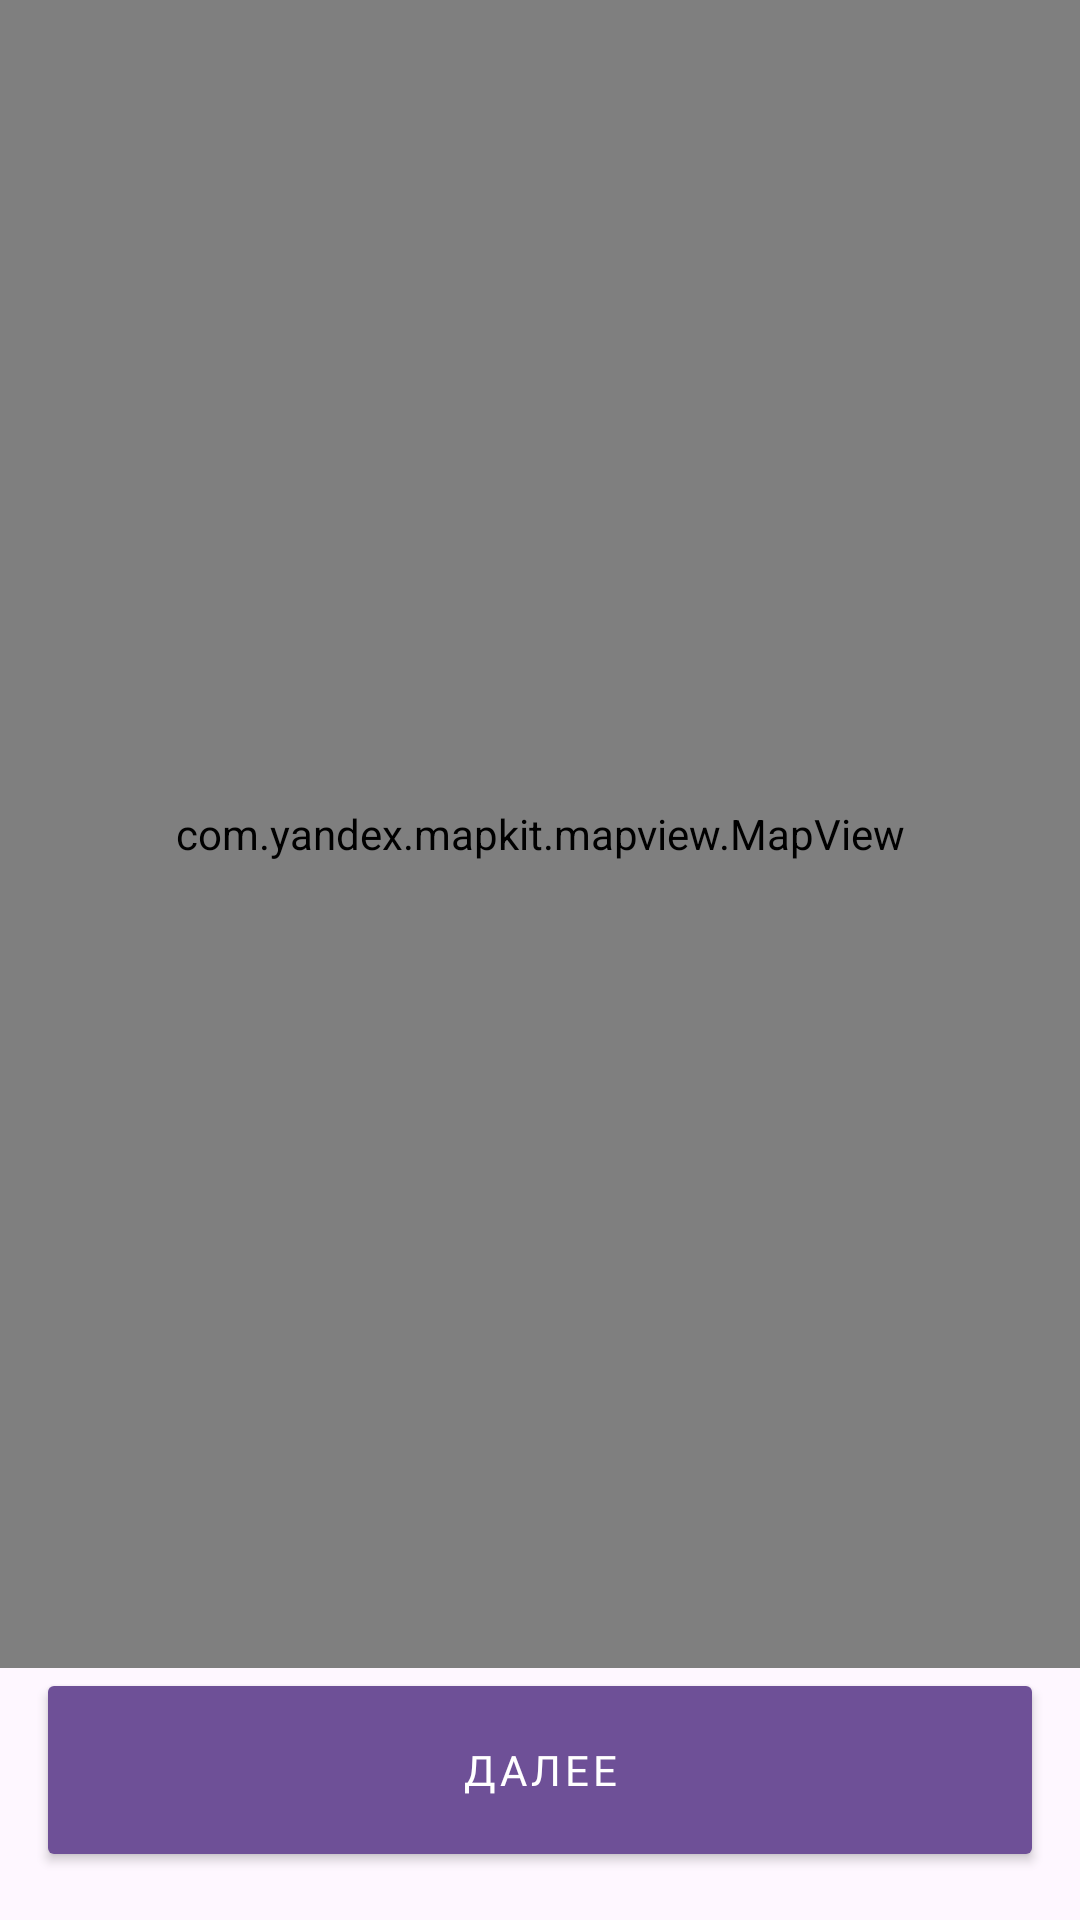

Here is an Android app screen rendered from its layout file. Give the layout XML and the strings, colors and styles it references.
<!-- AndroidManifest.xml: application theme Theme.MyMy -->
<!-- res/layout/fragment_get_location.xml -->
<?xml version="1.0" encoding="utf-8"?>
<layout xmlns:tools="http://schemas.android.com/tools"
    xmlns:android="http://schemas.android.com/apk/res/android"
    xmlns:app="http://schemas.android.com/apk/res-auto">
    <data>
        <variable
            name="viewModel"
            type="com.example.wayhome.ui.camera.getlocation.LocationViewModel" />
    </data>

<androidx.constraintlayout.widget.ConstraintLayout
    android:layout_width="match_parent"
    android:layout_height="match_parent"
    tools:context=".ui.camera.getlocation.GetLocationFragment">

    <com.yandex.mapkit.mapview.MapView
        android:id="@+id/mapview"
        android:layout_width="0dp"
        android:layout_height="0dp"
        app:layout_constraintTop_toTopOf="parent"
        app:layout_constraintBottom_toTopOf="@+id/haveSelectedBtn"
        app:layout_constraintLeft_toLeftOf="parent"
        app:layout_constraintRight_toRightOf="parent"
        />

    <com.google.android.material.button.MaterialButton
        style="@style/Theme.MyMy.RegisterButton"
        android:layout_marginHorizontal="16dp"
        android:layout_marginBottom="16dp"
        android:id="@+id/haveSelectedBtn"
        android:layout_width="match_parent"
        android:layout_height="68dp"
        app:layout_constraintBottom_toBottomOf="parent"
        android:text="@string/next_step" />

</androidx.constraintlayout.widget.ConstraintLayout>
</layout>
<!-- resources referenced by this layout -->
<resources>
  <string name="next_step">Далее</string>
  <style name="Theme.MyMy.RegisterButton" parent="Widget.MaterialComponents.Button">
          <item name="cornerRadius">2dp</item>
          <item name="fontFamily">@font/roboto</item>
          <item name="android:fontFamily">@font/roboto</item>
          <item name="android:textSize">14sp</item>
          <item name="android:textColor">@color/on_primary</item>
      </style>
  <style name="Theme.MyMy" parent="Theme.Material3.Light.NoActionBar">
          
          <item name="colorPrimary">@color/primary</item>
          
          
          
          
          
          
          
          <item name="android:statusBarColor" tools:targetApi="l">?attr/backgroundColor</item>
          
          
          
  
          
  
          
      </style>
  <color name="on_primary">#FFFFFF</color>
  <color name="primary">#6E5097</color>
</resources>
